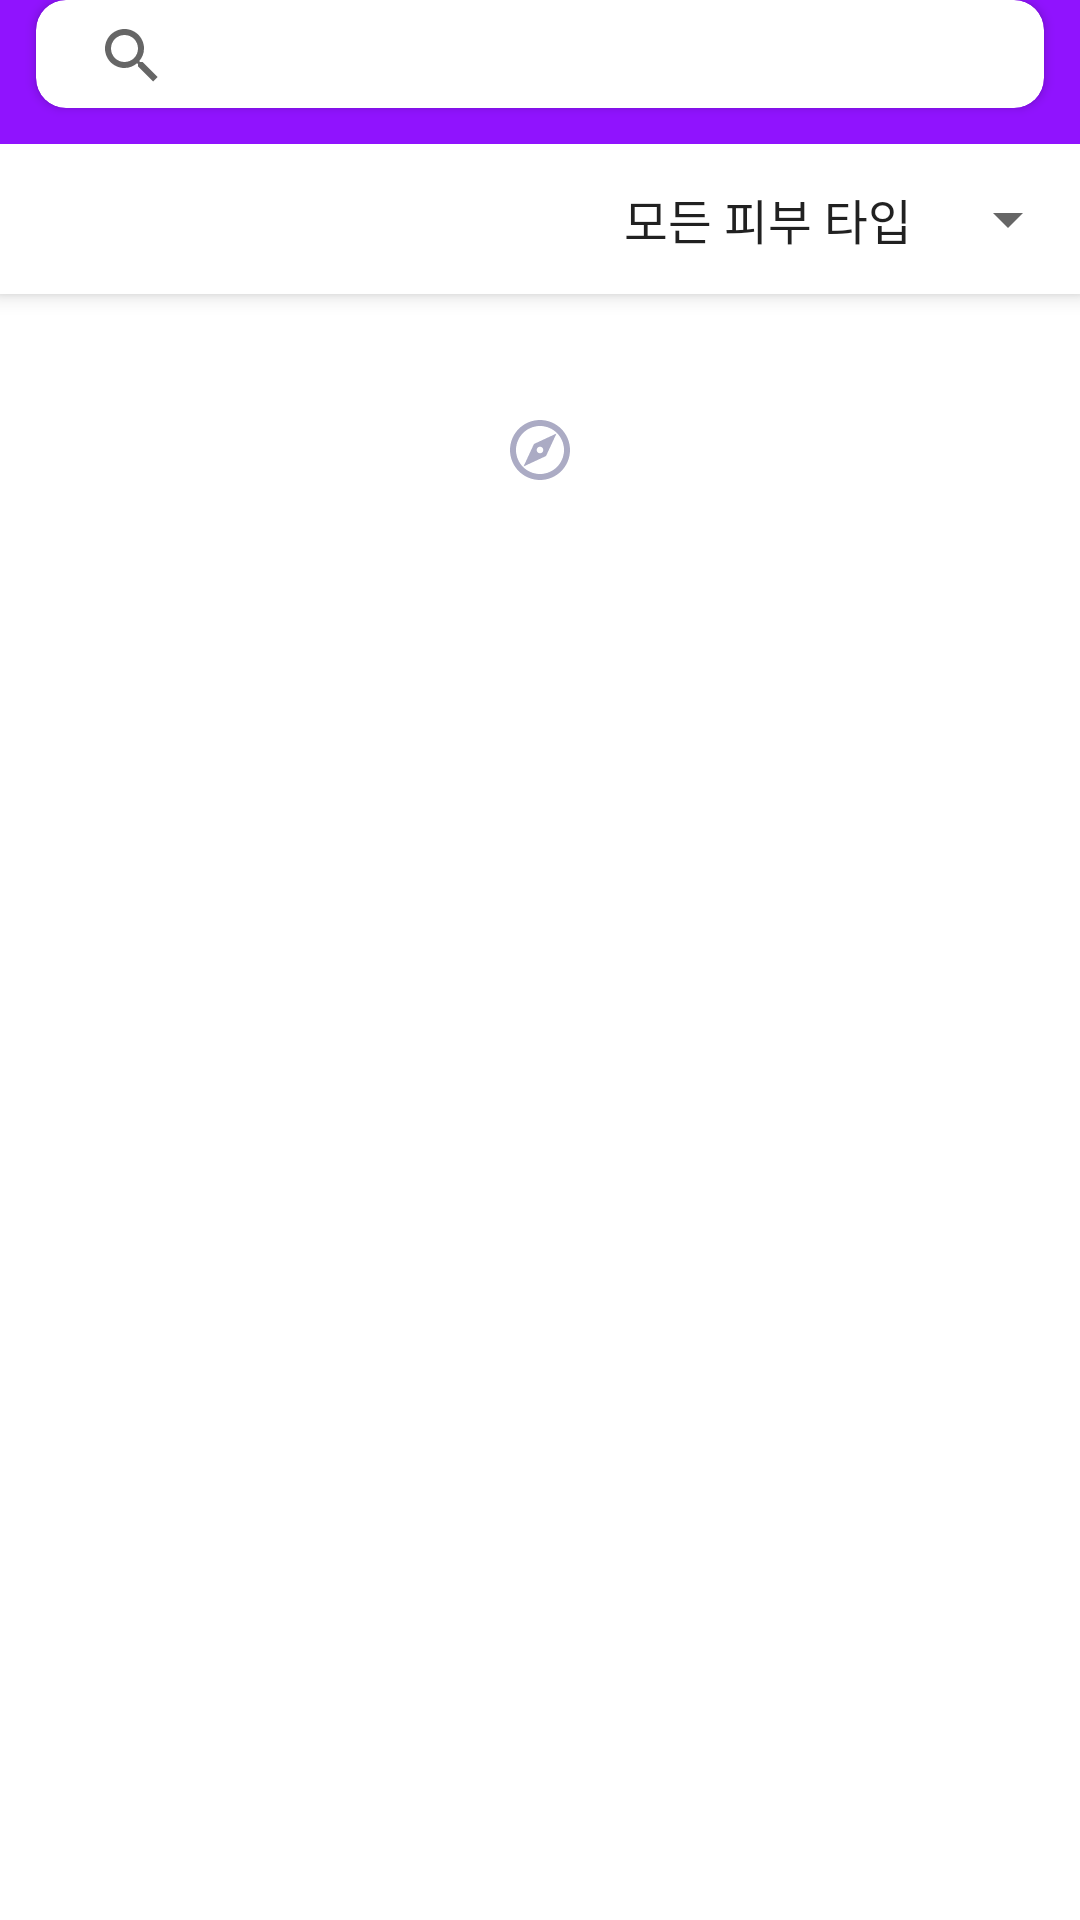

Layout XML and referenced resources for this Android screen:
<!-- AndroidManifest.xml: application theme AppTheme -->
<!-- res/layout/activity_index.xml -->
<?xml version="1.0" encoding="utf-8"?>
<layout xmlns:android="http://schemas.android.com/apk/res/android"
    xmlns:app="http://schemas.android.com/apk/res-auto"
    xmlns:tools="http://schemas.android.com/tools">

    <data>
        <variable
            name="viewmodel"
            type="com.example.hwahae.viewmodel.IndexViewModel" />
    </data>

    <androidx.constraintlayout.widget.ConstraintLayout
        android:id="@+id/index_activity_layout"
        android:layout_width="match_parent"
        android:layout_height="match_parent"
        android:background="@android:color/white"
        tools:context=".ui.IndexActivity">

        <com.google.android.material.appbar.AppBarLayout
            android:id="@+id/appbar_search"
            android:layout_width="match_parent"
            android:layout_height="@dimen/appbar_search_height"
            app:elevation="@dimen/appbar_search_elevation"
            app:layout_constraintTop_toTopOf="parent"
            app:layout_constraintStart_toStartOf="parent">

            <androidx.cardview.widget.CardView
                android:layout_width="match_parent"
                android:layout_height="match_parent"
                android:layout_marginStart="@dimen/search_card_margin"
                android:layout_marginEnd="@dimen/search_card_margin"
                android:layout_marginBottom="@dimen/search_card_margin"
                app:cardCornerRadius="@dimen/search_card_corner_radius">

                <androidx.appcompat.widget.SearchView
                    android:id="@+id/search_view"
                    android:layout_width="match_parent"
                    android:layout_height="match_parent"
                    android:layout_marginStart="@dimen/search_view_margin_start"
                    android:layout_marginEnd="@dimen/search_view_margin_end"
                    android:layout_marginTop="@dimen/search_view_margin_top"
                    android:layout_marginBottom="@dimen/search_view_margin_bottom"
                    app:queryBackground="@android:color/transparent"/>

            </androidx.cardview.widget.CardView>
        </com.google.android.material.appbar.AppBarLayout>

        <androidx.coordinatorlayout.widget.CoordinatorLayout
            android:layout_width="match_parent"
            android:layout_height="0dp"
            app:layout_constraintBottom_toBottomOf="parent"
            app:layout_constraintStart_toStartOf="parent"
            app:layout_constraintTop_toBottomOf="@id/appbar_search">

            <com.google.android.material.appbar.AppBarLayout
                android:id="@+id/appbar_spinner"
                android:layout_width="match_parent"
                android:layout_height="@dimen/appbar_spinner_height"
                android:theme="@style/SpinnerTheme"
                app:layout_constraintStart_toStartOf="parent"
                app:layout_constraintTop_toTopOf="parent">

                <com.google.android.material.appbar.CollapsingToolbarLayout
                    android:layout_width="match_parent"
                    android:layout_height="match_parent"
                    app:layout_scrollFlags="scroll|enterAlways">

                    <androidx.constraintlayout.widget.ConstraintLayout
                        android:layout_width="match_parent"
                        android:layout_height="match_parent" >

                        <androidx.appcompat.widget.AppCompatSpinner
                            android:id="@+id/spinner_skin_type"
                            android:layout_width="wrap_content"
                            android:layout_height="match_parent"
                            android:entries="@array/skin_type"
                            android:gravity="end"
                            app:layout_constraintEnd_toEndOf="parent"/>

                    </androidx.constraintlayout.widget.ConstraintLayout>
                </com.google.android.material.appbar.CollapsingToolbarLayout>
            </com.google.android.material.appbar.AppBarLayout>

            <androidx.core.widget.NestedScrollView
                android:id="@+id/scroll_view"
                android:layout_width="match_parent"
                android:layout_height="wrap_content"
                app:layout_behavior="@string/appbar_scrolling_view_behavior">

                <androidx.constraintlayout.widget.ConstraintLayout
                    android:layout_width="match_parent"
                    android:layout_height="match_parent">

                    <androidx.recyclerview.widget.RecyclerView
                        android:id="@+id/recycler_view"
                        android:layout_width="match_parent"
                        android:layout_height="wrap_content"
                        android:layout_marginStart="@dimen/recycler_view_margin_start"
                        android:layout_marginEnd="@dimen/recycler_view_margin_end"
                        android:overScrollMode="never"
                        app:layout_constraintStart_toStartOf="parent"
                        app:layout_constraintTop_toTopOf="parent"/>

                    <ProgressBar
                        android:id="@+id/progress_icon"
                        android:layout_width="@dimen/progress_icon_width"
                        android:layout_height="@dimen/progress_icon_height"
                        android:layout_marginTop="@dimen/progress_icon_margin_top"
                        android:layout_marginBottom="@dimen/progress_icon_margin_bottom"
                        android:interpolator="@android:anim/decelerate_interpolator"
                        android:indeterminateDrawable="@anim/rotate_progress_bar"
                        android:indeterminateDuration="1000"
                        app:layout_constraintBottom_toBottomOf="parent"
                        app:layout_constraintEnd_toEndOf="parent"
                        app:layout_constraintStart_toStartOf="parent"
                        app:layout_constraintTop_toBottomOf="@id/recycler_view" />

                </androidx.constraintlayout.widget.ConstraintLayout>
            </androidx.core.widget.NestedScrollView>
        </androidx.coordinatorlayout.widget.CoordinatorLayout>
    </androidx.constraintlayout.widget.ConstraintLayout>
</layout>
<!-- resources referenced by this layout -->
<resources>
  <string-array name="skin_type">
          <item>모든 피부 타입</item>
          <item>지성</item>
          <item>건성</item>
          <item>민감성</item>
      </string-array>
  <dimen name="appbar_search_elevation">0dp</dimen>
  <dimen name="appbar_search_height">48dp</dimen>
  <dimen name="appbar_spinner_height">50dp</dimen>
  <dimen name="progress_icon_height">24dp</dimen>
  <dimen name="progress_icon_margin_bottom">32dp</dimen>
  <dimen name="progress_icon_margin_top">40dp</dimen>
  <dimen name="progress_icon_width">24dp</dimen>
  <dimen name="recycler_view_margin_end">12dp</dimen>
  <dimen name="recycler_view_margin_start">12dp</dimen>
  <dimen name="search_card_corner_radius">10dp</dimen>
  <dimen name="search_card_margin">12dp</dimen>
  <dimen name="search_view_margin_bottom">6dp</dimen>
  <dimen name="search_view_margin_end">8dp</dimen>
  <dimen name="search_view_margin_start">8dp</dimen>
  <dimen name="search_view_margin_top">7dp</dimen>
  <style name="SpinnerTheme" parent="Theme.AppCompat.Light">
          <item name="colorPrimary">@android:color/white</item>
          <item name="colorAccent">@android:color/black</item>
      </style>
  <style name="AppTheme" parent="Theme.AppCompat.Light.NoActionBar">
          
          <item name="colorPrimary">@color/colorPrimary</item>
          <item name="colorPrimaryDark">@color/colorPrimary</item>
          <item name="colorAccent">@color/colorAccent</item>
          <item name="android:windowAnimationStyle">@null</item>
      </style>
  <color name="colorPrimary">#9013FE</color>
  <color name="colorAccent">#D81B60</color>
</resources>
